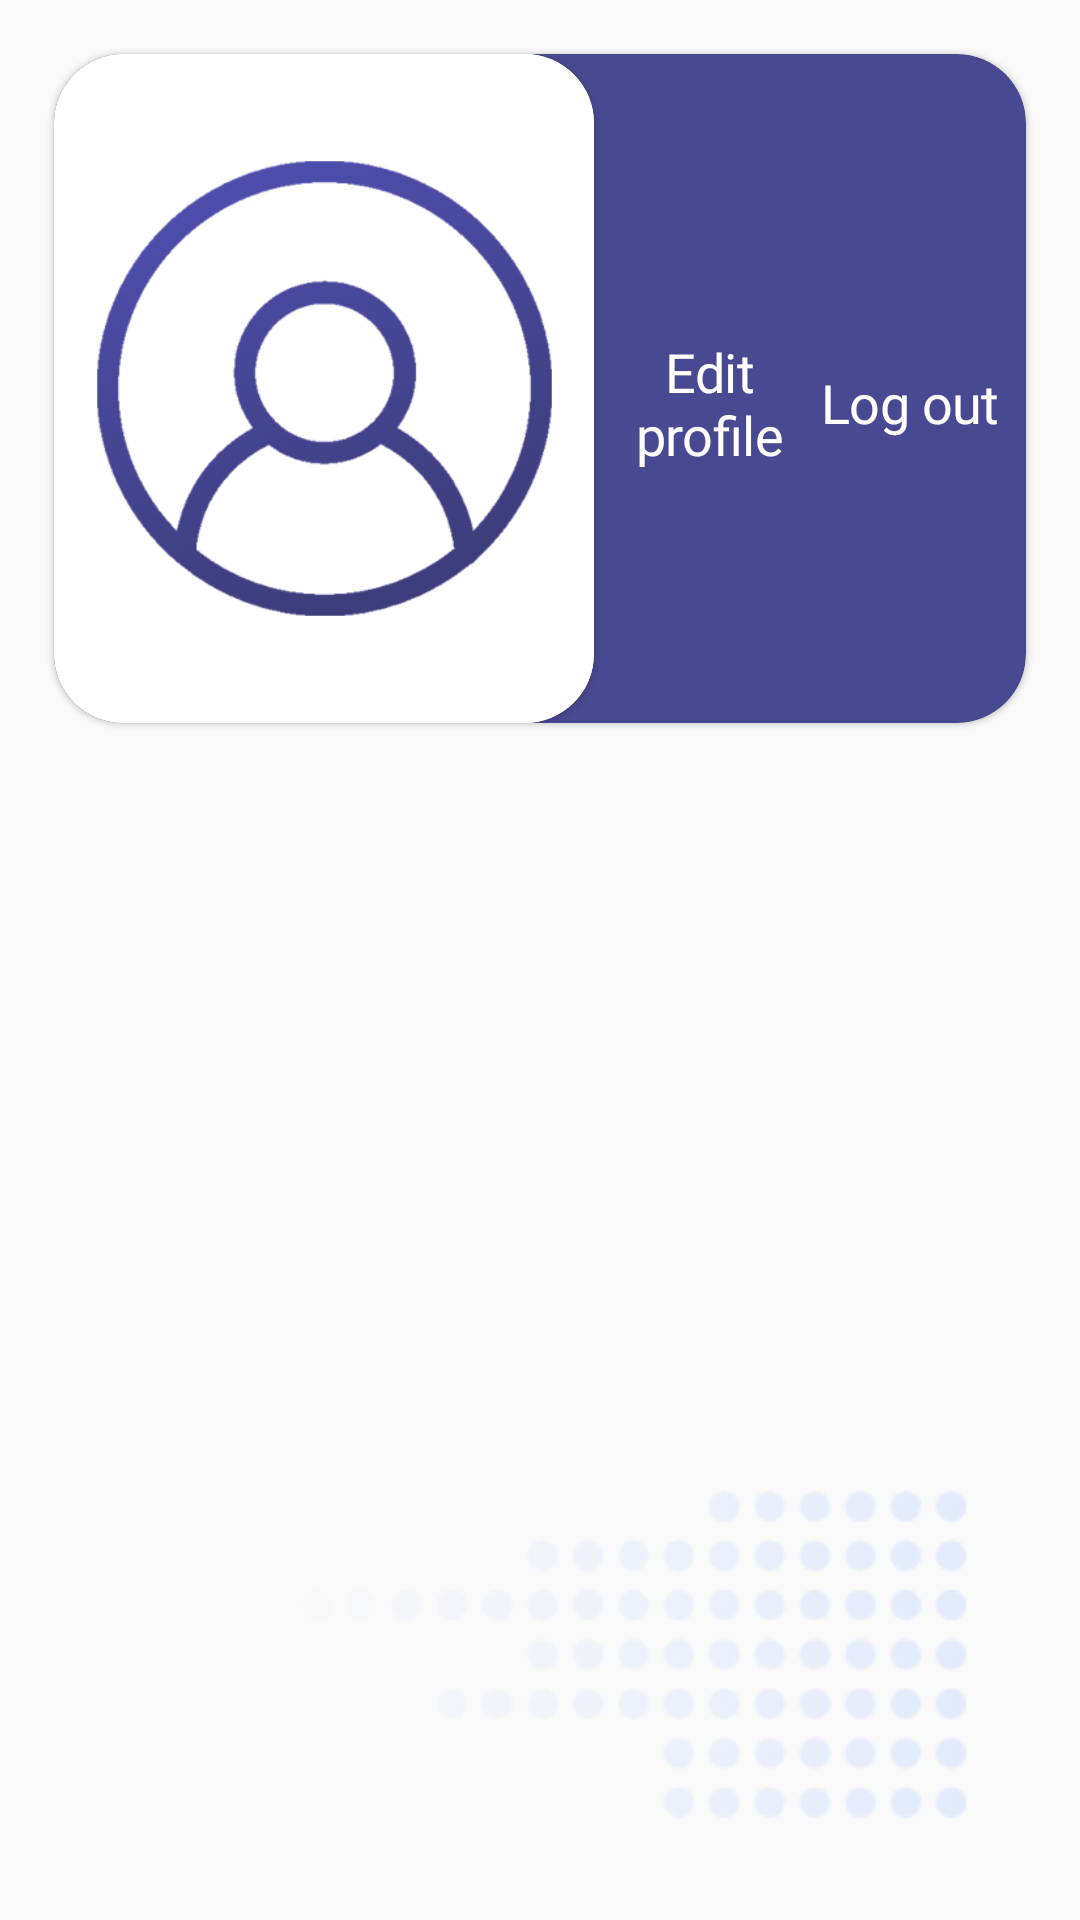

Produce the Android XML layout that renders to this screen, including the resource entries it uses.
<!-- AndroidManifest.xml: application theme Theme.MaterialComponents.Light.NoActionBar.Bridge -->
<!-- res/layout/fragment_acc.xml -->
<?xml version="1.0" encoding="utf-8"?>
<androidx.constraintlayout.widget.ConstraintLayout xmlns:android="http://schemas.android.com/apk/res/android"
    android:layout_width="match_parent"
    android:layout_height="match_parent"
    xmlns:app="http://schemas.android.com/apk/res-auto">

    <ImageView
        android:layout_width="wrap_content"
        android:layout_height="wrap_content"
        android:src="@drawable/acc_bg"
        app:layout_constraintBottom_toBottomOf="parent"
        app:layout_constraintEnd_toEndOf="parent" />

    <com.google.android.material.card.MaterialCardView
        android:id="@+id/personal_card"
        android:layout_width="match_parent"
        android:layout_height="wrap_content"
        app:cardBackgroundColor="@color/purple"
        app:cardCornerRadius="23dp"
        android:layout_marginHorizontal="18dp"
        android:layout_marginVertical="18dp"
        app:layout_constraintEnd_toEndOf="parent"
        app:layout_constraintStart_toStartOf="parent"
        app:layout_constraintTop_toTopOf="parent"
        android:orientation="horizontal">

        <LinearLayout
            android:layout_width="match_parent"
            android:layout_height="match_parent"
            android:orientation="horizontal">

            <androidx.cardview.widget.CardView
                android:layout_width="wrap_content"
                android:layout_height="wrap_content"
                app:cardCornerRadius="23dp">

                <ImageView
                    android:id="@+id/img_profile"
                    android:layout_width="180dp"
                    android:layout_height="223dp"
                    android:scaleType="centerCrop"
                    android:src="@drawable/ic_profile" />
            </androidx.cardview.widget.CardView>

            <LinearLayout
                android:layout_width="match_parent"
                android:layout_height="wrap_content"
                android:layout_gravity="center_vertical"
                android:orientation="vertical">

                <LinearLayout
                    android:layout_width="match_parent"
                    android:layout_height="wrap_content"
                    android:layout_marginHorizontal="5dp"
                    android:orientation="horizontal">
                    <ImageView
                        android:id="@+id/edit"
                        android:layout_width="wrap_content"
                        android:layout_height="wrap_content"
                        android:src="@drawable/ic_edit"
                        android:layout_gravity="center"
                        android:layout_weight="1"/>
                    <ImageView
                        android:id="@+id/logout"
                        android:layout_width="wrap_content"
                        android:layout_height="wrap_content"
                        android:src="@drawable/ic_logout"
                        android:layout_gravity="center"
                        android:layout_weight="1"/>
                </LinearLayout>

                <LinearLayout
                    android:layout_width="match_parent"
                    android:layout_height="wrap_content"
                    android:orientation="horizontal"
                    android:layout_marginHorizontal="5dp"
                    android:layout_marginTop="10dp">
                    <TextView
                        android:layout_width="match_parent"
                        android:layout_height="wrap_content"
                        android:layout_weight="1"
                        android:gravity="center"
                        android:layout_gravity="center"
                        style="@style/font_roboto_medium_white"
                        android:textSize="18sp"
                        android:text="Edit profile"/>
                    <TextView
                        android:layout_width="match_parent"
                        android:layout_height="wrap_content"
                        android:layout_weight="1"
                        android:gravity="center"
                        android:layout_gravity="center"
                        style="@style/font_roboto_medium_white"
                        android:textSize="18sp"
                        android:text="Log out"/>
                </LinearLayout>


            </LinearLayout>

        </LinearLayout>

    </com.google.android.material.card.MaterialCardView>

    <ScrollView
        android:layout_width="match_parent"
        android:layout_height="wrap_content"
        app:layout_constraintTop_toBottomOf="@+id/personal_card">
        <TextView
            android:id="@+id/about_user"
            android:layout_width="match_parent"
            android:layout_height="wrap_content"
            app:layout_constraintEnd_toEndOf="parent"
            app:layout_constraintStart_toStartOf="parent"
            app:layout_constraintTop_toBottomOf="@+id/personal_card"
            style="@style/font_roboto_regular_black"
            android:layout_marginHorizontal="18dp"
            android:layout_marginVertical="40dp"
            android:textSize="14sp"
            android:text=""/>

    </ScrollView>

</androidx.constraintlayout.widget.ConstraintLayout>
<!-- resources referenced by this layout -->
<resources>
  <color name="purple">#494991</color>
  <!-- drawable acc_bg: png bitmap (drawable, 17801 bytes) -->
  <!-- drawable ic_profile: png bitmap (drawable, 47352 bytes) -->
  <style name="font_roboto_medium_white">
          <item name="android:fontFamily">@font/roboto_medium</item>
          <item name="android:letterSpacing">-0.01</item>
          <item name="android:textColor">@color/white</item>
      </style>
  <style name="font_roboto_regular_black">
          <item name="android:fontFamily">@font/roboto</item>
          <item name="android:letterSpacing">-0.01</item>
          <item name="android:textColor">@color/black</item>
      </style>
  <color name="white">#FFFFFFFF</color>
  <color name="black">#FF000000</color>
</resources>
